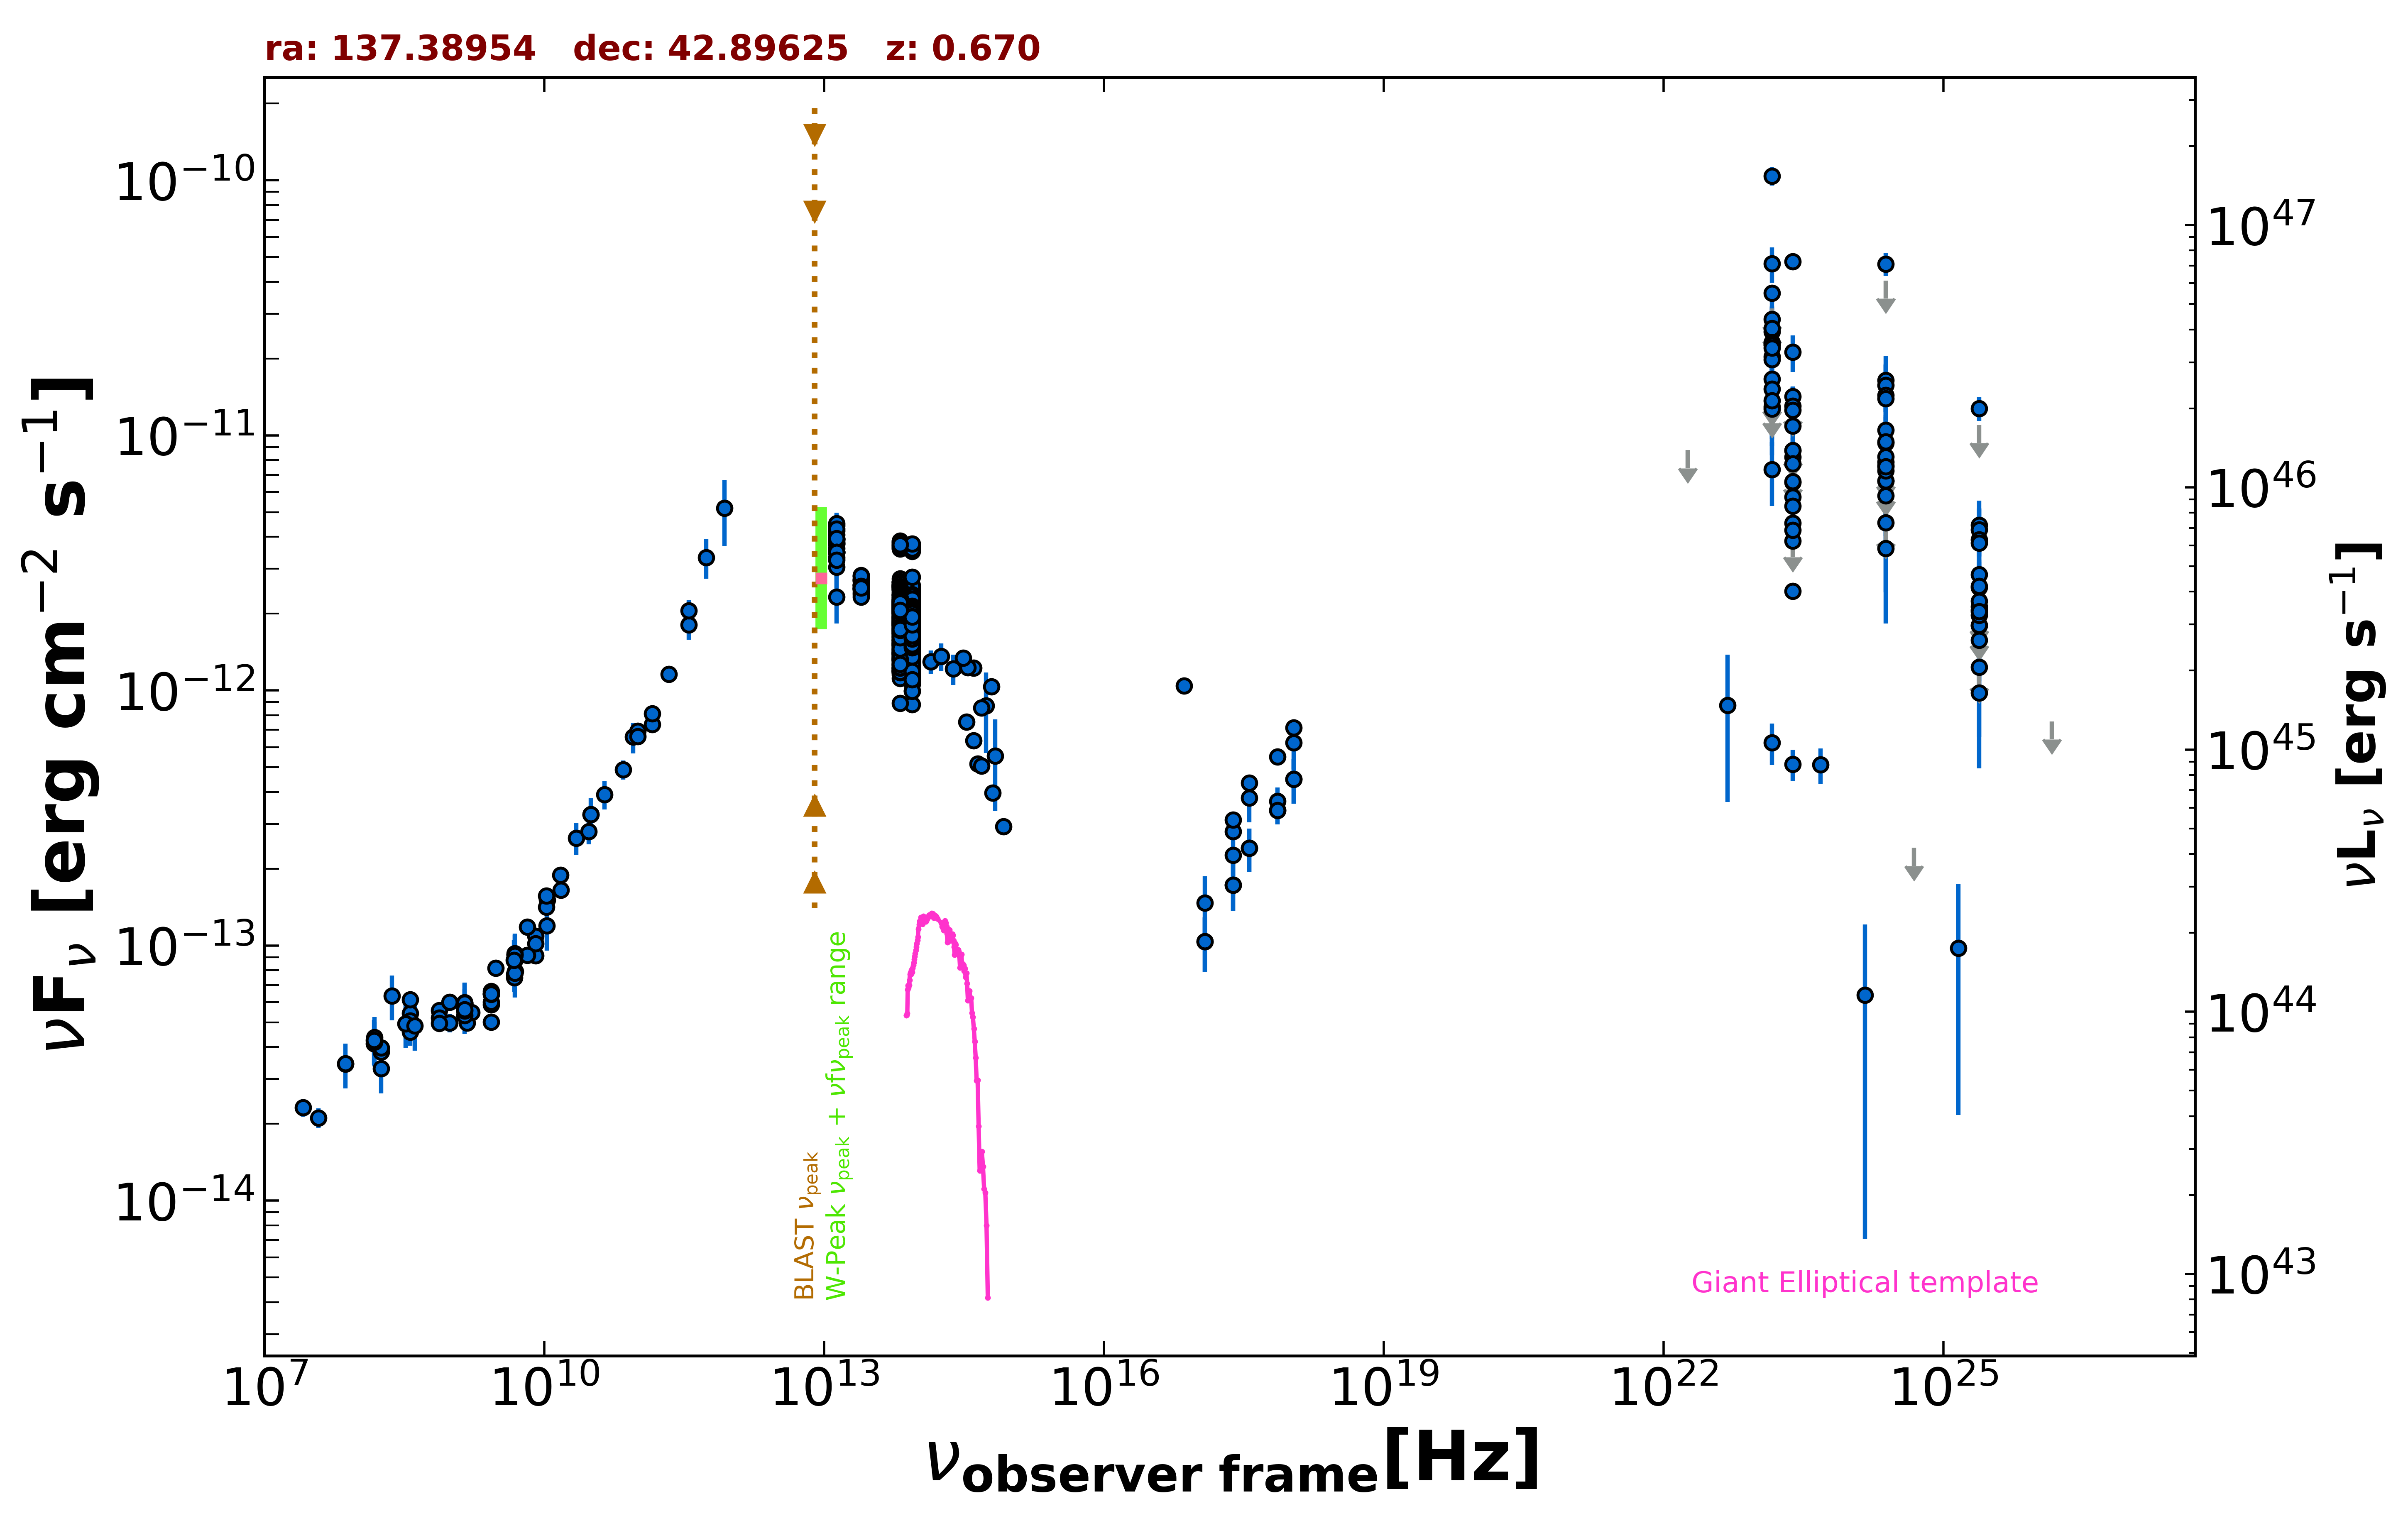

Source data for this figure (header and first rows):
freq., flux, err_flux, MJD_start, MJD_end, flag, catalog, reference
1.400e+09, 5.613e-14, 1.000e-17, 55000, 55000, , FIRST, White et al. 1997  ApJ  475 479
1.400e+09, 5.927e-14, 1.775e-15, 55000, 55000, , NVSS, Condon et al. 1998  AJ  115  1693
3.000e+09, 8.165e-14, 6.450e-16, 55000, 55000, , VLASSQL, Gordon et al. 2021  ApJS  255  30
2.418e+17, 2.804e-13, 9.750e-15, 55000, 55000, , WGACAT, White et al. 2000  VizieR  IX/31/wgacat
2.418e+17, 1.724e-13, 3.590e-14, 55490, 55491, , 1OUSX, Giommi et al. in preparation
1.209e+17, 1.038e-13, 2.531e-14, 55490, 55491, , 1OUSX, Giommi et al. in preparation
3.627e+17, 2.411e-13, 4.650e-14, 55490, 55491, , 1OUSX, Giommi et al. in preparation
7.253e+17, 3.388e-13, 4.080e-14, 55490, 55491, , 1OUSX, Giommi et al. in preparation
1.088e+18, 4.489e-13, 8.930e-14, 55490, 55491, , 1OUSX, Giommi et al. in preparation
7.253e+17, 3.688e-13, 4.745e-14, 55000, 55000, , 2SXPS, Evans et al. 2020  ApJS  247  54
1.209e+17, 1.469e-13, 3.995e-14, 55000, 55000, , 2SXPS, Evans et al. 2020  ApJS  247  54
3.627e+17, 3.796e-13, 7.510e-14, 55000, 55000, , 2SXPS, Evans et al. 2020  ApJS  247  54
1.088e+18, 6.253e-13, 1.328e-13, 55000, 55000, , 2SXPS, Evans et al. 2020  ApJS  247  54
2.418e+17, 2.258e-13, 4.265e-14, 55000, 55000, , IPC2E, Harris et al. 1990  VizieR  IX/13/2e
2.418e+17, 3.115e-13, 0.000e+00, 55000, 55000, , Chandra-CSC2, Evans et al. 2010  ApJS  189  37
1.088e+18, 7.135e-13, 0.000e+00, 55000, 55000, , Chandra-CSC2, Evans et al. 2010  ApJS  189  37
3.627e+17, 4.345e-13, 0.000e+00, 55000, 55000, , Chandra-CSC2, Evans et al. 2010  ApJS  189  37
7.253e+17, 5.504e-13, 0.000e+00, 55000, 55000, , Chandra-CSC2, Evans et al. 2010  ApJS  189  37
7.253e+16, 1.045e-12, 0.000e+00, 55000, 55000, , Chandra-CSC2, Evans et al. 2010  ApJS  189  37
1.500e+08, 4.126e-14, 4.130e-15, 55000, 55000, , TGSS150, Intema et al. 2017  A&A  598  A781
7.400e+07, 3.440e-14, 9.000e-17, 55000, 55000, , VLSSR, Lane et al. 2014  MNRAS  440 327
4.800e+09, 7.714e-14, 6.865e-15, 55000, 55000, , GB6, Gregory et al. 1996  ApJS  103  427
4.800e+09, 7.493e-14, 8.930e-15, 55000, 55000, , GB87, Gregory et al. 1992  VizieR  VIII/14/j20…
7.500e+08, 5.572e-14, 1.350e-15, 55000, 55000, , KUEHR, Kuehr et al. 1981  A&AS  45  367
1.070e+10, 1.508e-13, 4.300e-15, 55000, 55000, , KUEHR, Kuehr et al. 1981  A&AS  45  367
2.695e+09, 5.875e-14, 2.965e-15, 55000, 55000, , KUEHR, Kuehr et al. 1981  A&AS  45  367
1.780e+08, 3.834e-14, 3.740e-15, 55000, 55000, , KUEHR, Kuehr et al. 1981  A&AS  45  367
2.695e+09, 5.013e-14, 2.965e-15, 55000, 55000, , KUEHR, Kuehr et al. 1981  A&AS  45  367
1.050e+10, 1.417e-13, 6.300e-15, 55000, 55000, , KUEHR, Kuehr et al. 1981  A&AS  45  367
8.085e+09, 1.091e-13, 6.450e-15, 55000, 55000, , KUEHR, Kuehr et al. 1981  A&AS  45  367
4.900e+09, 8.820e-14, 9.800e-16, 55000, 55000, , KUEHR, Kuehr et al. 1981  A&AS  45  367
5.000e+09, 9.000e-14, 4.500e-15, 55000, 55000, , KUEHR, Kuehr et al. 1981  A&AS  45  367
2.700e+09, 6.615e-14, 3.240e-15, 55000, 55000, , KUEHR, Kuehr et al. 1981  A&AS  45  367
7.500e+08, 5.212e-14, 8.250e-16, 55000, 55000, , KUEHR, Kuehr et al. 1981  A&AS  45  367
9.660e+08, 4.985e-14, 4.250e-15, 55000, 55000, , KUEHR, Kuehr et al. 1981  A&AS  45  367
1.500e+10, 1.650e-13, 9.000e-15, 55000, 55000, , KUEHR, Kuehr et al. 1981  A&AS  45  367
9.680e+08, 6.002e-14, 1.545e-15, 55000, 55000, , KUEHR, Kuehr et al. 1981  A&AS  45  367
3.140e+10, 3.266e-13, 2.515e-14, 55000, 55000, , KUEHR, Kuehr et al. 1981  A&AS  45  367
3.140e+10, 3.266e-13, 5.335e-14, 55000, 55000, , KUEHR, Kuehr et al. 1981  A&AS  45  367
1.484e+09, 4.986e-14, 2.525e-15, 55000, 55000, , KUEHR, Kuehr et al. 1981  A&AS  45  367
1.050e+10, 1.564e-13, 7.350e-15, 55000, 55000, , KUEHR, Kuehr et al. 1981  A&AS  45  367
4.885e+09, 7.914e-14, 3.910e-15, 55000, 55000, , KUEHR, Kuehr et al. 1981  A&AS  45  367
2.695e+09, 6.010e-14, 2.425e-15, 55000, 55000, , KUEHR, Kuehr et al. 1981  A&AS  45  367
1.670e+09, 5.461e-14, 1.500e-15, 55000, 55000, , KUEHR, Kuehr et al. 1981  A&AS  45  367
8.085e+09, 9.136e-14, 4.040e-15, 55000, 55000, , KUEHR, Kuehr et al. 1981  A&AS  45  367
2.695e+09, 6.441e-14, 5.400e-16, 55000, 55000, , KUEHR, Kuehr et al. 1981  A&AS  45  367
8.085e+09, 1.019e-13, 4.840e-15, 55000, 55000, , KUEHR, Kuehr et al. 1981  A&AS  45  367
1.400e+09, 5.320e-14, 2.800e-15, 55000, 55000, , KUEHR, Kuehr et al. 1981  A&AS  45  367
6.600e+09, 9.174e-14, 6.600e-15, 55000, 55000, , KUEHR, Kuehr et al. 1981  A&AS  45  367
2.200e+10, 2.640e-13, 3.740e-14, 55000, 55000, , KUEHR, Kuehr et al. 1981  A&AS  45  367
2.695e+09, 6.468e-14, 3.230e-15, 55000, 55000, , KUEHR, Kuehr et al. 1981  A&AS  45  367
2.695e+09, 6.468e-14, 5.120e-15, 55000, 55000, , KUEHR, Kuehr et al. 1981  A&AS  45  367
1.780e+08, 3.969e-14, 3.205e-15, 55000, 55000, , KUEHR, Kuehr et al. 1981  A&AS  45  367
7.500e+08, 4.950e-14, 2.250e-15, 55000, 55000, , KUEHR, Kuehr et al. 1981  A&AS  45  367
9.000e+10, 6.570e-13, 9.000e-14, 55000, 55000, , KUEHR, Kuehr et al. 1981  A&AS  45  367
1.490e+10, 1.892e-13, 1.500e-15, 55000, 55000, , KUEHR, Kuehr et al. 1981  A&AS  45  367
1.400e+09, 5.544e-14, 1.820e-15, 55000, 55000, , KUEHR, Kuehr et al. 1981  A&AS  45  367
6.600e+09, 1.181e-13, 6.600e-15, 55000, 55000, , KUEHR, Kuehr et al. 1981  A&AS  45  367
3.650e+08, 5.417e-14, 2.920e-15, 55000, 55000, , KUEHR, Kuehr et al. 1981  A&AS  45  367
3.800e+07, 2.109e-14, 1.900e-15, 55000, 55000, , KUEHR, Kuehr et al. 1981  A&AS  45  367
... 834 more rows
